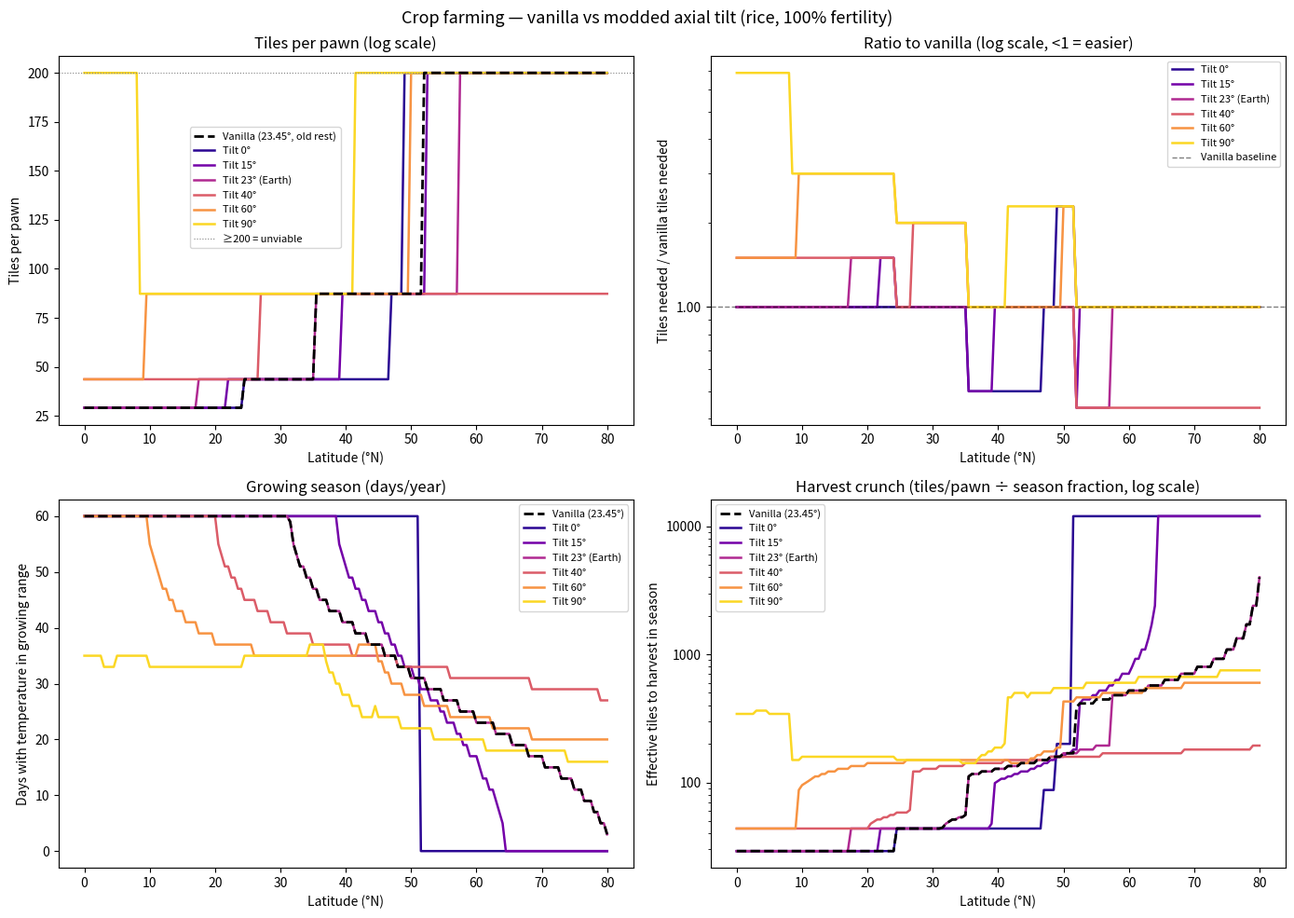

The matplotlib source for this figure:
"""
Crop yield simulation: tiles per colonist vs latitude, vanilla vs modded.

Models the full chain:
  sun glow → GrowthRateFactorFor_Light
  temperature → GrowthRateFactorFor_Temperature + GrowthSeasonNow
  rest period → GrowthPerTick gating
→ annual nutrition per tile → tiles needed per pawn
"""

import numpy as np
import matplotlib.pyplot as plt
import matplotlib.ticker as ticker
import matplotlib.transforms as mtransforms

# ============================================================
# Game constants — rice (most common crop)
# ============================================================
GROW_DAYS          = 6.0
HARVEST_YIELD      = 22
NUTRITION_PER_ITEM = 0.05
GROW_MIN_GLOW      = 0.51   # default growMinGlow for outdoor plants
GROW_OPTIMAL_GLOW  = 1.0
MIN_GROW_TEMP      = 0.0    # GrowthSeasonNow lower bound
MAX_GROW_TEMP      = 58.0   # GrowthSeasonNow upper bound
MIN_OPTIMAL_TEMP   = 6.0
MAX_OPTIMAL_TEMP   = 42.0

NUTRITION_PER_PAWN_PER_DAY = 1.6
DAYS_PER_YEAR              = 60

# Simulation resolution
N_HOUR_SAMPLES = 48   # per day
N_DAYS         = 60

# ============================================================
# Rest period definitions
# ============================================================
def is_resting_vanilla(hour_frac):
    return (hour_frac < 0.25) | (hour_frac > 0.80)

def is_resting_modded(hour_frac):
    return (hour_frac > 11/12) | (hour_frac < 1/12)

# ============================================================
# Sun glow models
# ============================================================
# CelestialSunGlowPercent computes: dot(SurfaceNormal(lat), SunPosition(lat,day,hour))
# then maps via InverseLerp(0, 0.7, dot).
#
# Our derivation from the C# source shows the dot product equals:
#   sin(lat)*sin(decl) + cos(lat)*cos(decl)*cos(hourAngle)
# where hourAngle = (dayPercent - 0.5) * 2π.
#
# Vanilla uses a smaller effective declination (~0.2 vs sin(23.45°)=0.40)
# and a cos-based (rather than sin-based) seasonal phase, matching its
# SunPositionUnmodified y-offset: -cos(day/60*2π) * 0.2.

GLOW_SCALE = 0.7   # InverseLerp upper bound in CelestialSunGlowPercent

def sun_glow_modded(lat_rad, day, hour_frac, tilt_rad):
    sin_decl = np.sin(tilt_rad) * np.sin(day / DAYS_PER_YEAR * 2 * np.pi)
    cos_decl = np.sqrt(np.clip(1.0 - sin_decl**2, 0, None))
    hour_angle = (hour_frac - 0.5) * 2 * np.pi
    sin_elev = np.sin(lat_rad) * sin_decl + np.cos(lat_rad) * cos_decl * np.cos(hour_angle)
    return np.clip(sin_elev / GLOW_SCALE, 0, 1)

def sun_glow_vanilla(lat_rad, day, hour_frac):
    # Effective sinDecl from SunPositionUnmodified with scale=0.2 (lat < 70)
    vanilla_sin_decl = -0.2 * np.cos(day / DAYS_PER_YEAR * 2 * np.pi)
    hour_angle = (hour_frac - 0.5) * 2 * np.pi
    sin_elev = np.cos(lat_rad) * np.cos(hour_angle) + np.sin(lat_rad) * vanilla_sin_decl
    return np.clip(sin_elev / GLOW_SCALE, 0, 1)

# ============================================================
# Growth rate factors (from decompiled PlantUtility.cs)
# GrowthRateFactorFor_Light:  InverseLerp(growMinGlow, growOptimalGlow, glow)
# GrowthRateFactorFor_Temperature: piecewise InverseLerp
# ============================================================
def light_factor(glow):
    return np.clip((glow - GROW_MIN_GLOW) / (GROW_OPTIMAL_GLOW - GROW_MIN_GLOW), 0, 1)

def temp_factor(temp):
    below_optimal  = np.clip((temp - MIN_GROW_TEMP) / (MIN_OPTIMAL_TEMP - MIN_GROW_TEMP), 0, 1)
    above_optimal  = np.clip((MAX_GROW_TEMP - temp) / (MAX_GROW_TEMP - MAX_OPTIMAL_TEMP), 0, 1)
    in_optimal     = np.ones_like(temp)
    factor = np.where(temp < MIN_OPTIMAL_TEMP, below_optimal,
             np.where(temp > MAX_OPTIMAL_TEMP, above_optimal, in_optimal))
    # GrowthSeasonNow: no growth outside [MIN_GROW_TEMP, MAX_GROW_TEMP]
    return np.where((temp <= MIN_GROW_TEMP) | (temp >= MAX_GROW_TEMP), 0.0, factor)

# ============================================================
# Temperature model
# ============================================================
_BASE_CURVE_X = np.array([0.0, 0.1, 0.5, 1.0])
_BASE_CURVE_Y = np.array([30.0, 29.0, 7.0, -37.0])

def vanilla_base_temp(lat_deg):
    x = np.abs(lat_deg) / 90.0
    return np.interp(x, _BASE_CURVE_X, _BASE_CURVE_Y)

_AMP_CURVE_X = np.array([0.0, 0.1, 1.0])
_AMP_CURVE_Y = np.array([3.0, 4.0, 28.0])

def vanilla_amplitude(lat_deg):
    u = np.abs(np.sin(np.radians(lat_deg)))
    return np.interp(u, _AMP_CURVE_X, _AMP_CURVE_Y)

def P2(y): return (3*y**2 - 1) * 0.5
def P4(y):
    y2 = y**2; return (35*y2**2 - 30*y2 + 3) / 8
def P6(y):
    y2 = y**2; return (231*y2**3 - 315*y2**2 + 105*y2 - 5) / 16
def sigma6(eta, cos_beta):
    return (1 - (5/8)*P2(cos_beta)*P2(eta)
              - (9/64)*P4(cos_beta)*P4(eta)
              - (65/1024)*P6(cos_beta)*P6(eta))

SIN_EARTH_TILT = np.sin(np.radians(23.45))
COS_EARTH_TILT = np.cos(np.radians(23.45))
TEMP_INSOL_SCALE = 70.0

def daily_insolation(phi, sin_decl):
    cos_decl = np.sqrt(np.clip(1 - sin_decl**2, 1e-12, None))
    sin_phi, cos_phi = np.sin(phi), np.cos(phi)
    tan_phi  = np.where(np.abs(cos_phi) > 1e-6, sin_phi/cos_phi, np.sign(sin_phi)*1e6)
    tan_decl = np.where(cos_decl > 1e-6, sin_decl/cos_decl, np.sign(sin_decl)*1e6)
    cos_h0 = -tan_phi * tan_decl
    h0 = np.where(cos_h0 <= -1, np.pi, np.where(cos_h0 >= 1, 0, np.arccos(np.clip(cos_h0, -1, 1))))
    return np.where(cos_h0 <= -1, sin_phi*sin_decl,
           np.where(cos_h0 >= 1, 0,
                    (1/np.pi) * (h0*sin_phi*sin_decl + cos_phi*cos_decl*np.sin(h0))))

def amplitude_scale(lat_deg, sin_tilt, k=1.0):
    phi = np.radians(lat_deg)
    num = daily_insolation(phi, sin_tilt) - daily_insolation(phi, -sin_tilt)
    den = daily_insolation(phi, SIN_EARTH_TILT) - daily_insolation(phi, -SIN_EARTH_TILT)
    ratio = np.where(den > 1e-6, num/den, sin_tilt/SIN_EARTH_TILT)
    return ratio**k

def annual_temp_correction(lat_deg, tilt_deg):
    eta = np.sin(np.radians(lat_deg))
    cos_tilt = np.cos(np.radians(tilt_deg))
    dS = (-(5/8)*(P2(cos_tilt) - P2(COS_EARTH_TILT))*P2(eta)
          - (9/64)*(P4(cos_tilt) - P4(COS_EARTH_TILT))*P4(eta)
          - (65/1024)*(P6(cos_tilt) - P6(COS_EARTH_TILT))*P6(eta))
    return dS * TEMP_INSOL_SCALE

WINTER_MID_DAY = 52.0

def seasonal_temp(day, base_temp, amplitude):
    return base_temp - amplitude * np.cos(2*np.pi * (day - WINTER_MID_DAY) / DAYS_PER_YEAR)

# ============================================================
# Core simulation: annual nutrition per tile
# ============================================================
def annual_nutrition_per_tile(lat_deg, tilt_deg, k=1.0, modded_rest=True, modded_sun=True):
    lat_rad  = np.radians(lat_deg)
    tilt_rad = np.radians(tilt_deg)

    base_temp = vanilla_base_temp(lat_deg)
    if modded_sun and tilt_deg != 23.45:
        base_temp += annual_temp_correction(lat_deg, tilt_deg)

    sin_tilt = np.sin(tilt_rad)
    amplitude = vanilla_amplitude(lat_deg)
    if modded_sun:
        amplitude *= amplitude_scale(lat_deg, sin_tilt, k)

    is_resting = is_resting_modded if modded_rest else is_resting_vanilla

    hour_fracs = np.linspace(0, 1, N_HOUR_SAMPLES, endpoint=False)
    resting    = is_resting(hour_fracs)

    total_growth = 0.0

    for day in range(N_DAYS):
        temp = seasonal_temp(day, base_temp, amplitude)
        tf   = temp_factor(np.array([temp]))[0]
        if tf == 0.0:
            continue

        if modded_sun:
            glows = sun_glow_modded(lat_rad, day, hour_fracs, tilt_rad)
        else:
            glows = sun_glow_vanilla(lat_rad, day, hour_fracs)

        lf = light_factor(glows)
        lf[resting] = 0.0

        daily_rate = tf * np.mean(lf)
        total_growth += daily_rate

    # total_growth is in units of (full-rate grow days equivalent).
    # Each harvest requires GROW_DAYS of full-rate growth.
    return total_growth, total_growth / GROW_DAYS * HARVEST_YIELD * NUTRITION_PER_ITEM

def tiles_per_pawn(lat_deg, tilt_deg, k=1.0, modded_rest=True, modded_sun=True, discrete=False):
    annual_food_needed = NUTRITION_PER_PAWN_PER_DAY * DAYS_PER_YEAR
    total_growth, nutrition_continuous = annual_nutrition_per_tile(lat_deg, tilt_deg, k, modded_rest, modded_sun)
    if discrete:
        nutrition = np.floor(total_growth / GROW_DAYS) * HARVEST_YIELD * NUTRITION_PER_ITEM
    else:
        nutrition = nutrition_continuous
    return annual_food_needed / nutrition if nutrition > 0 else np.inf

def growing_season_days(lat_deg, tilt_deg, k=1.0, modded_sun=True):
    """Number of days per year where temperature is in the growing range [0, 58°C]."""
    base_temp = vanilla_base_temp(lat_deg)
    if modded_sun and tilt_deg != 23.45:
        base_temp += annual_temp_correction(lat_deg, tilt_deg)
    sin_tilt  = np.sin(np.radians(tilt_deg))
    amplitude = vanilla_amplitude(lat_deg)
    if modded_sun:
        amplitude *= amplitude_scale(lat_deg, sin_tilt, k)
    days = np.arange(N_DAYS)
    temps = seasonal_temp(days, base_temp, amplitude)
    return int(np.sum((temps > MIN_GROW_TEMP) & (temps < MAX_GROW_TEMP)))

# ============================================================
# Plotting
# ============================================================
TILTS       = [0, 15, 23.45, 40, 60, 90]
TILT_COLORS = plt.cm.plasma(np.linspace(0.05, 0.92, len(TILTS)))
lats_plot   = np.arange(0, 80.1, 0.5)   # dense: for smooth plot curves
lats_table  = np.arange(0, 81, 5)        # coarse: for markdown table

print("Computing vanilla baseline...")
vanilla_tiles_plot  = np.array([tiles_per_pawn(lat, 23.45, modded_rest=False, modded_sun=False, discrete=True) for lat in lats_plot])
vanilla_season_plot = np.array([growing_season_days(lat, 23.45, modded_sun=False) for lat in lats_plot])
vanilla_tiles_table  = np.array([tiles_per_pawn(lat, 23.45, modded_rest=False, modded_sun=False, discrete=True) for lat in lats_table])
vanilla_season_table = np.array([growing_season_days(lat, 23.45, modded_sun=False) for lat in lats_table])

print("Computing modded scenarios...")
modded_tiles_plot  = {}
modded_season_plot = {}
modded_tiles_table  = {}
modded_season_table = {}
for tilt in TILTS:
    modded_tiles_plot[tilt]   = np.array([tiles_per_pawn(lat, tilt, discrete=True)    for lat in lats_plot])
    modded_season_plot[tilt]  = np.array([growing_season_days(lat, tilt)               for lat in lats_plot])
    modded_tiles_table[tilt]  = np.array([tiles_per_pawn(lat, tilt, discrete=True)    for lat in lats_table])
    modded_season_table[tilt] = np.array([growing_season_days(lat, tilt)               for lat in lats_table])

UNVIABLE = 200   # cap for display; above this is "don't bother"

def plot_safe(arr):
    """Replace inf/nan with UNVIABLE for plotting."""
    out = np.array(arr, dtype=float)
    out[~np.isfinite(out) | (out > UNVIABLE)] = UNVIABLE
    return np.minimum(out, UNVIABLE)

fig, axes = plt.subplots(2, 2, figsize=(14, 10))
fig.suptitle("Crop farming — vanilla vs modded axial tilt (rice, 100% fertility)", fontsize=13)

# --- [0,0] tiles/pawn, log scale ---
ax = axes[0, 0]
ax.set_title("Tiles per pawn (log scale)")
ax.plot(lats_plot, plot_safe(vanilla_tiles_plot), "k--", lw=2, label="Vanilla (23.45°, old rest)", zorder=5)
for tilt, color in zip(TILTS, TILT_COLORS):
    label = f"Tilt {tilt:.0f}°" + (" (Earth)" if tilt == 23.45 else "")
    ax.plot(lats_plot, plot_safe(modded_tiles_plot[tilt]), color=color, lw=1.8, label=label)
ax.axhline(UNVIABLE, color="gray", lw=0.8, ls=":", label=f"≥{UNVIABLE} = unviable")
ax.set_xlabel("Latitude (°N)")
ax.set_ylabel("Tiles per pawn")
ax.xaxis.set_major_locator(ticker.MultipleLocator(10))
ax.yaxis.set_major_formatter(ticker.ScalarFormatter())
ax.legend(fontsize=8, loc='upper right',
          bbox_to_anchor=(40, UNVIABLE - 25),
          bbox_transform=ax.transData)

# --- [0,1] ratio to vanilla ---
ax = axes[0, 1]
ax.set_title("Ratio to vanilla (log scale, <1 = easier)")
for tilt, color in zip(TILTS, TILT_COLORS):
    v = plot_safe(vanilla_tiles_plot)
    m = plot_safe(modded_tiles_plot[tilt])
    ratio = np.where(v > 0, m / v, np.nan)
    label = f"Tilt {tilt:.0f}°" + (" (Earth)" if tilt == 23.45 else "")
    ax.semilogy(lats_plot, ratio, color=color, lw=1.8, label=label)
ax.axhline(1.0, color="k", lw=1, ls="--", alpha=0.5, label="Vanilla baseline")
ax.set_xlabel("Latitude (°N)")
ax.set_ylabel("Tiles needed / vanilla tiles needed")
ax.xaxis.set_major_locator(ticker.MultipleLocator(10))
ax.yaxis.set_major_formatter(ticker.ScalarFormatter())
ax.legend(fontsize=8)

# --- [1,0] growing season days ---
ax = axes[1, 0]
ax.set_title("Growing season (days/year)")
ax.plot(lats_plot, vanilla_season_plot, "k--", lw=2, label="Vanilla (23.45°)", zorder=5)
for tilt, color in zip(TILTS, TILT_COLORS):
    label = f"Tilt {tilt:.0f}°" + (" (Earth)" if tilt == 23.45 else "")
    ax.plot(lats_plot, modded_season_plot[tilt], color=color, lw=1.8, label=label)
ax.set_xlabel("Latitude (°N)")
ax.set_ylabel("Days with temperature in growing range")
ax.xaxis.set_major_locator(ticker.MultipleLocator(10))
ax.yaxis.set_major_locator(ticker.MultipleLocator(10))
ax.legend(fontsize=8)

# --- [1,1] tiles/pawn weighted by season compression ---
# tiles_per_pawn / (season_days / 60): how hard is the harvest crunch?
ax = axes[1, 1]
ax.set_title("Harvest crunch (tiles/pawn ÷ season fraction, log scale)")
ax.set_ylabel("Effective tiles to harvest in season")
vanilla_crunch = plot_safe(vanilla_tiles_plot) / np.maximum(vanilla_season_plot / DAYS_PER_YEAR, 1/DAYS_PER_YEAR)
ax.semilogy(lats_plot, vanilla_crunch, "k--", lw=2, label="Vanilla (23.45°)", zorder=5)
for tilt, color in zip(TILTS, TILT_COLORS):
    crunch = plot_safe(modded_tiles_plot[tilt]) / np.maximum(modded_season_plot[tilt] / DAYS_PER_YEAR, 1/DAYS_PER_YEAR)
    label = f"Tilt {tilt:.0f}°" + (" (Earth)" if tilt == 23.45 else "")
    ax.semilogy(lats_plot, crunch, color=color, lw=1.8, label=label)
ax.set_xlabel("Latitude (°N)")
ax.xaxis.set_major_locator(ticker.MultipleLocator(10))
ax.yaxis.set_major_formatter(ticker.ScalarFormatter())
ax.legend(fontsize=8)

plt.tight_layout()
plt.savefig("crop_yield.png", dpi=300)
print("saved crop_yield.png")

# --- Markdown table artifact ---
def fmt_tiles(v):
    if v == np.inf or np.isnan(v): return "—"
    return f"{v:.0f}"

def fmt_days(d):
    return str(int(d))

def fmt_ratio(m, v):
    if v == np.inf or np.isnan(v) or m == np.inf or np.isnan(m): return ""
    return f" ({m/v:.2f}x)"

tilt_labels = {0: "0°", 15: "15°", 23.45: "23° (Earth)", 40: "40°", 60: "60°", 90: "90°"}

lines = []
lines.append("# Crop yield by latitude and axial tilt")
lines.append("")
lines.append("Rice at 100% fertility. **Tiles/pawn** = rice tiles needed to sustain one colonist per year.")
lines.append("**Season** = days per year where temperature permits growth (0–58 °C).")
lines.append("Ratio in parentheses is relative to the vanilla baseline.")
lines.append("")

# --- Table 1: tiles per pawn ---
lines.append("## Tiles per pawn (rice)")
lines.append("")
header = "| Lat | Vanilla |" + "".join(f" {tilt_labels[t]} |" for t in TILTS)
sep    = "| ---: | ---: |" + "".join(" ---: |" for _ in TILTS)
lines.append(header)
lines.append(sep)
for ii, lat in enumerate(lats_table):
    v = vanilla_tiles_table[ii]
    row = f"| {lat}°N | {fmt_tiles(v)} |"
    for tilt in TILTS:
        m = modded_tiles_table[tilt][ii]
        row += f" {fmt_tiles(m)}{fmt_ratio(m, v)} |"
    lines.append(row)

lines.append("")

# --- Table 2: growing season days ---
lines.append("## Growing season (days/year)")
lines.append("")
header = "| Lat | Vanilla |" + "".join(f" {tilt_labels[t]} |" for t in TILTS)
lines.append(header)
lines.append(sep)
for ii, lat in enumerate(lats_table):
    v = vanilla_season_table[ii]
    row = f"| {lat}°N | {fmt_days(v)} |"
    for tilt in TILTS:
        s = modded_season_table[tilt][ii]
        diff = int(s) - int(v)
        sign = "+" if diff >= 0 else ""
        row += f" {fmt_days(s)} ({sign}{diff}) |"
    lines.append(row)

lines.append("")
lines.append("---")
lines.append("")
lines.append("**Notes**")
lines.append("- Vanilla modelled with original sun glow formula and 45% daily rest window (00:00–06:00, 19:12–24:00).")
lines.append("- Modded scenarios use corrected solar geometry, annual temperature correction, and 17% rest window (22:00–02:00).")
lines.append("- `—` = temperature never reaches growing range; the location cannot farm.")
lines.append("- Tiles/pawn assumes continuous replanting, no soil fertility bonus, fertility=100%.")

md_path = "crop_yield_table.md"
with open(md_path, "w") as fh:
    fh.write("\n".join(lines) + "\n")
print(f"saved {md_path}")
